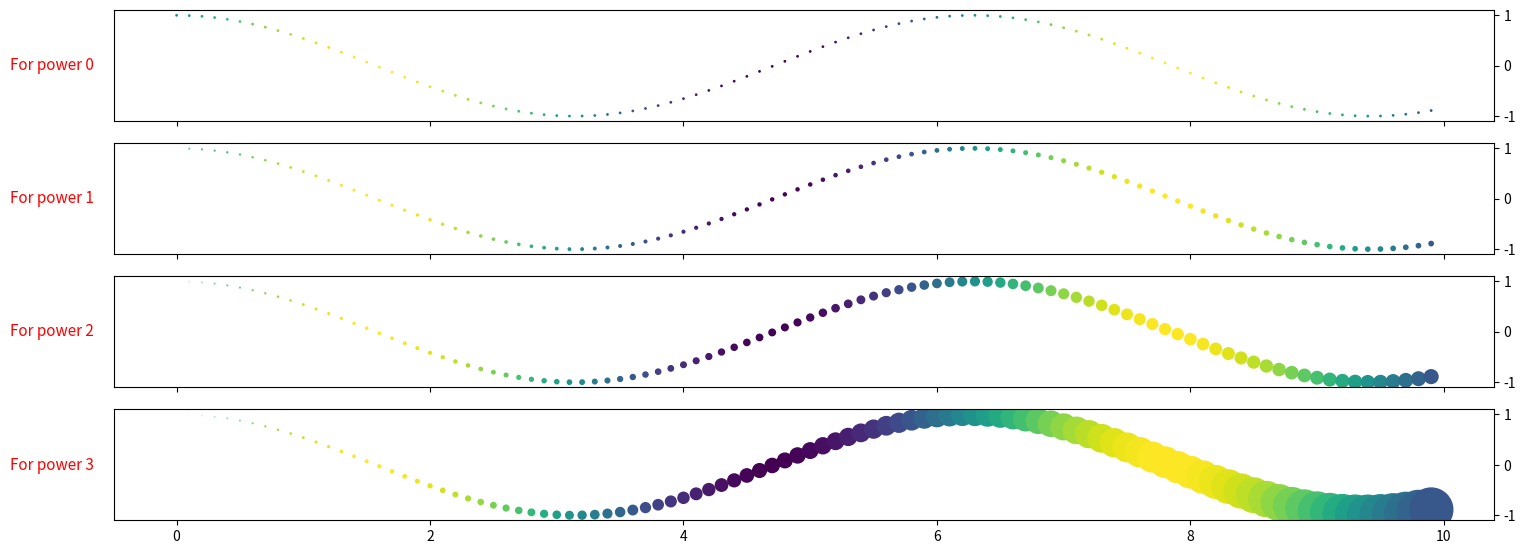

Reproduce this figure in Python.
#!/usr/bin/env python

import numpy as np 
import matplotlib as mpl
import matplotlib.pyplot as plt
from scipy.ndimage import gaussian_filter as gfl

x1 = np.arange(0, 10, 0.1)
y1 = np.cos(x1)

fig, plx = plt.subplots(4, figsize=(20, 6), dpi=100, sharex=True)
fig.subplots_adjust(top=0.95, bottom=0.1, left=0.2, right=0.89)

for i, xa in enumerate(plx):
    xa.scatter(x1, y1, c=np.sin(x1), s=np.power(x1, i))
    pos = list(xa.get_position().bounds)
    xpos = pos[0] - 0.01
    ypos = pos[1] + pos[3]/2.
    fig.text(xpos, ypos,'For power {}'.format(i), color='red', 
             va='center', ha='right', fontsize=11)
    xa.yaxis.set_ticks_position('right')

plt.show()
